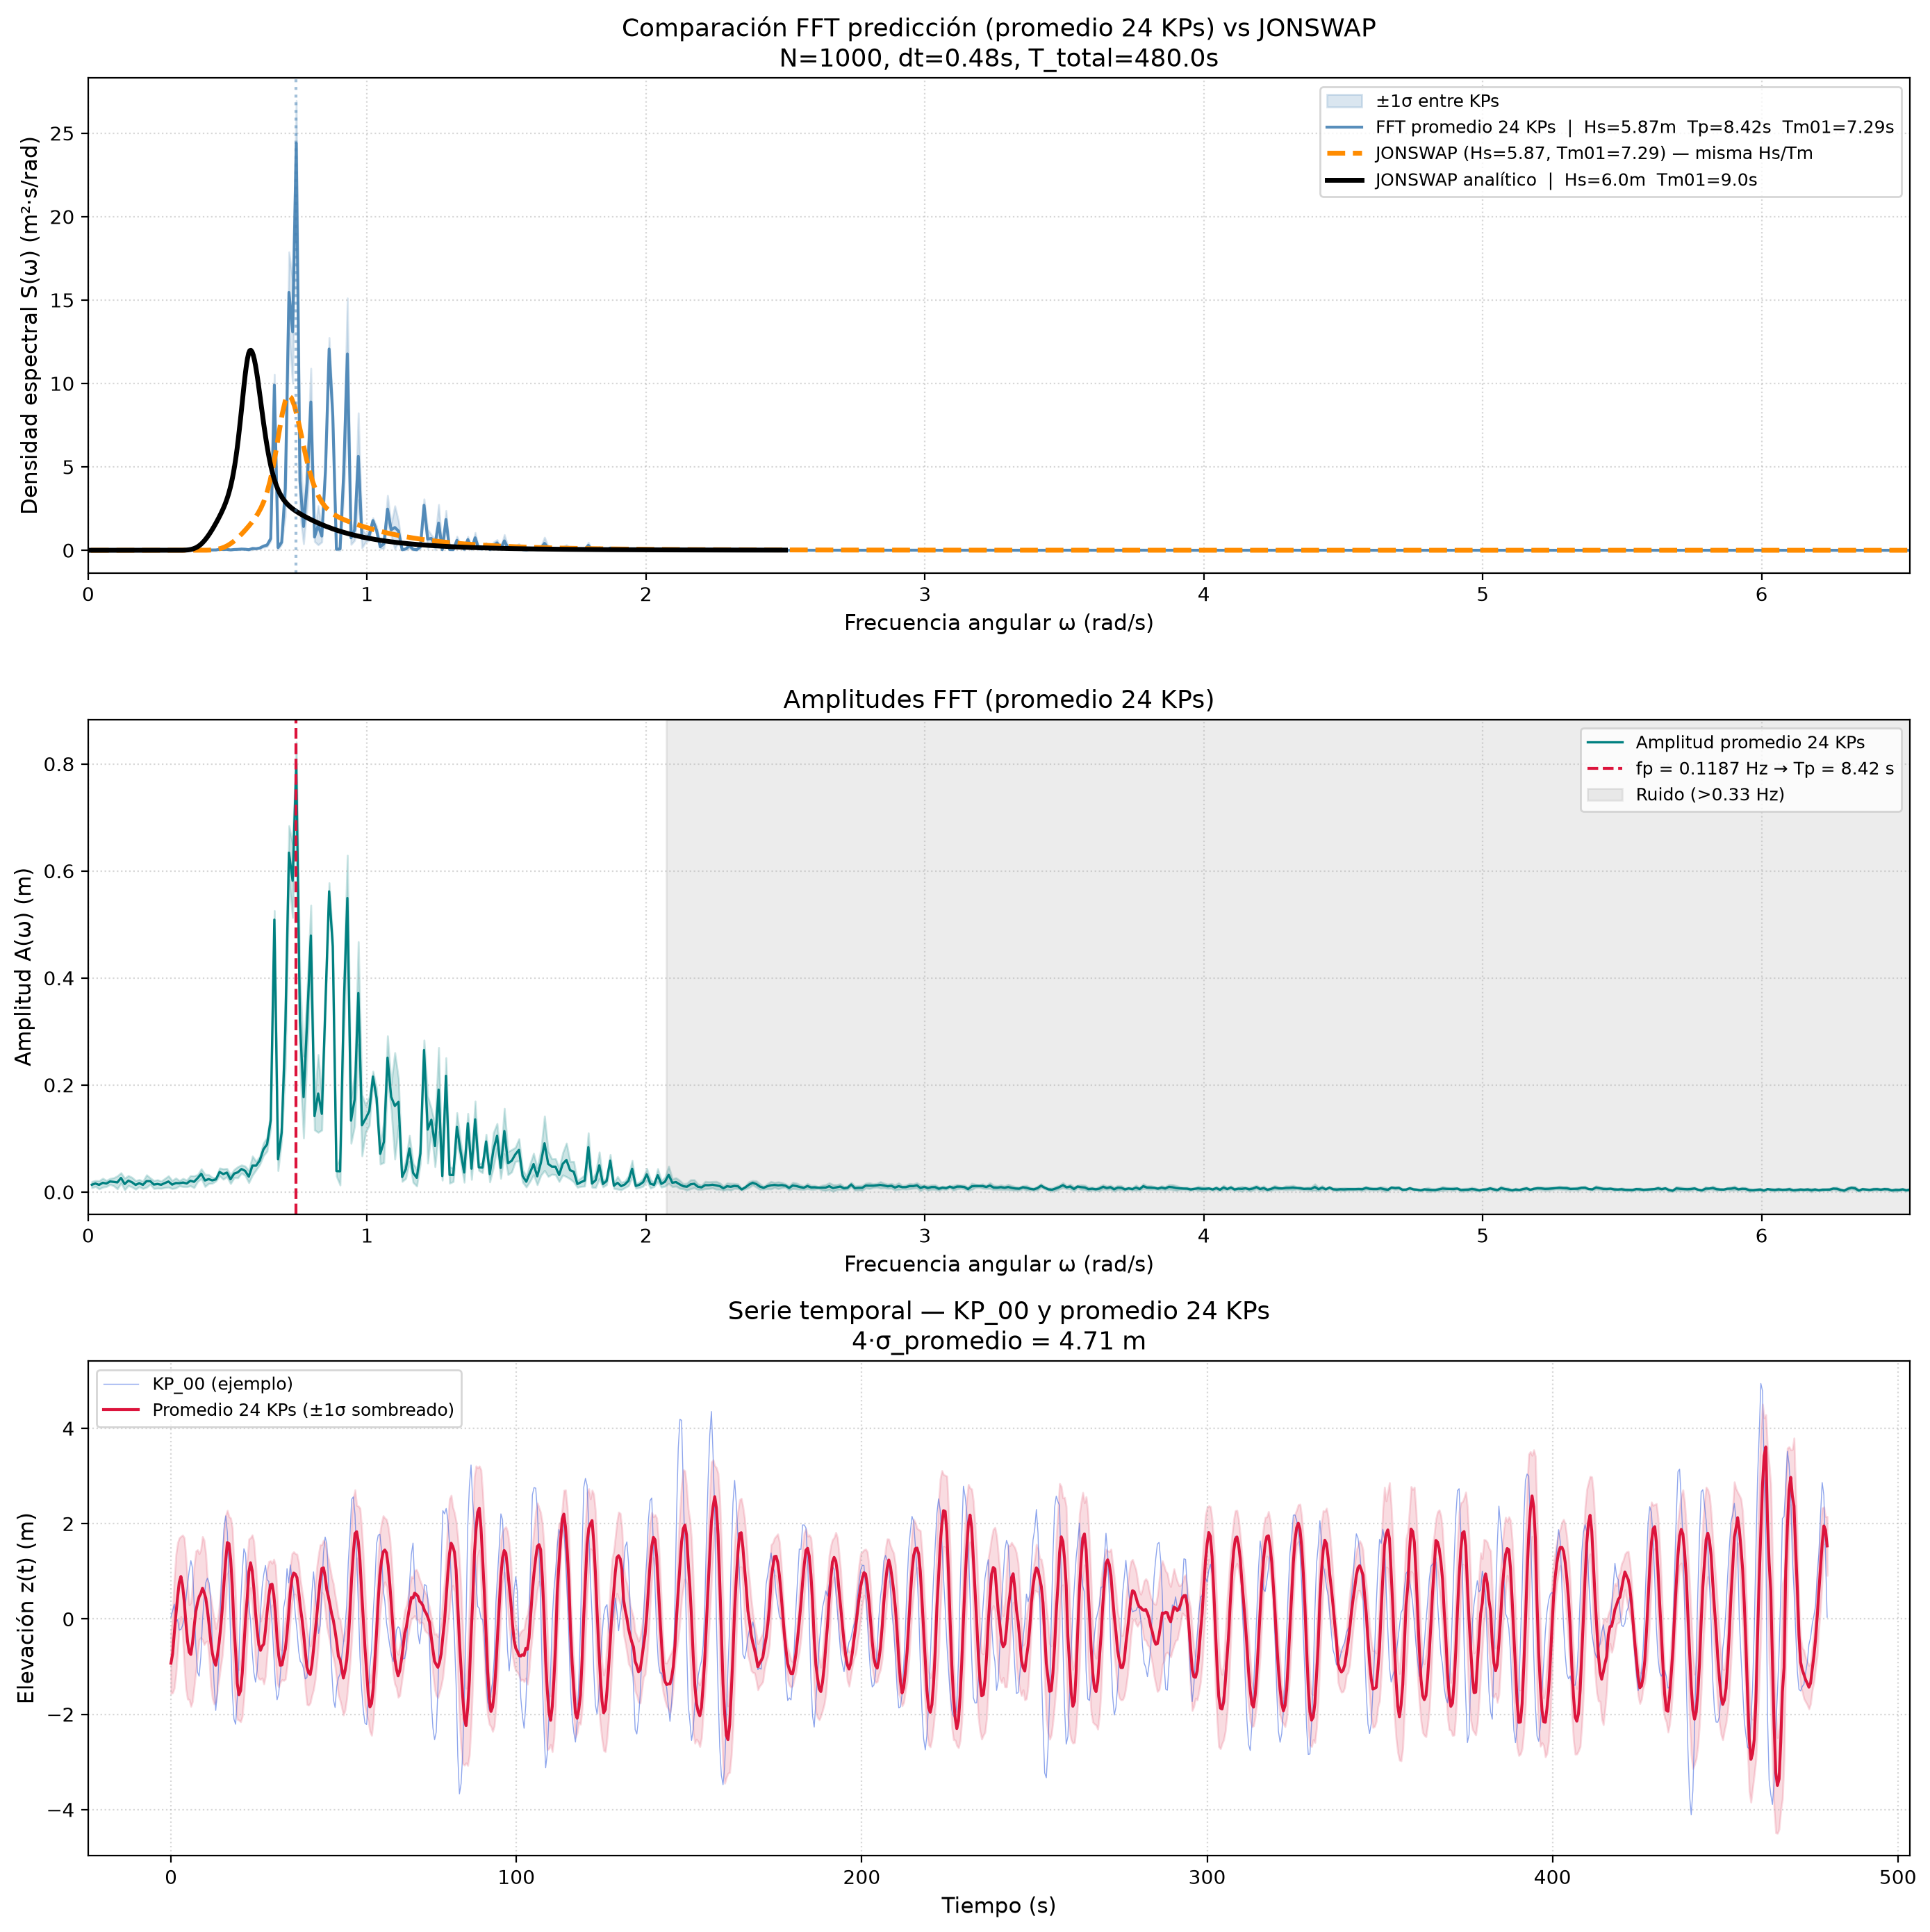

This chart was generated by the following Python code:
"""
csv_fft_plot_prediction.py
Lee z_metros.csv (serie temporal de 24 keypoints, frame a 0.48 s),
aplica FFT 1D sobre cada keypoint y calcula el espectro promedio de
los 24 keypoints. Compara con:
  - El espectro analítico JONSWAP de debug_analytical_spectrum.csv (Hs=6m, Tm=9s)
  - Un espectro JONSWAP generado con los parámetros Hs, Tm estimados desde la FFT

Uso:
  python csv_fft_plot_prediction.py
"""

import os
import sys
import numpy as np
import pandas as pd
import matplotlib.pyplot as plt

# Añadir el directorio raíz del proyecto al path para importar config
ROOT = os.path.abspath(os.path.join(os.path.dirname(__file__), "..", ".."))
sys.path.insert(0, ROOT)

import config

# ============================================================
# CONSTANTES
# ============================================================
SCRIPT_DIR = os.path.dirname(os.path.abspath(__file__))
CSV_Z_METROS = os.path.join(SCRIPT_DIR, "..", "z_metros.csv")
CSV_ANALYTICAL = os.path.join(
    SCRIPT_DIR, "..", "01_validation_1d", "debug_analytical_spectrum.csv"
)

DELTA_T = config.DELTA_T  # 0.48 s
FILTRO_FREC_MAX_HZ = config.FILTRO_FREC_MAX_HZ

print(f"DELTA_T = {DELTA_T} s")
print(f"FILTRO_FREC_MAX_HZ = {FILTRO_FREC_MAX_HZ} Hz")

# ============================================================
# 1. LEER z_metros.csv
# ============================================================
df_z = pd.read_csv(CSV_Z_METROS, sep=";")
print(f"\nDimensiones z_metros.csv: {df_z.shape}")
print(f"Columnas: {df_z.columns.tolist()}")

# Extraer columnas de keypoints (kp_00 a kp_23)
kp_cols = [c for c in df_z.columns if c.startswith("kp_")]
print(f"Keypoints detectados: {len(kp_cols)}")

# Matriz z_all: (N_frames, N_kp)
z_all = df_z[kp_cols].values.astype(float)
N_frames, N_kp = z_all.shape
print(f"N_frames = {N_frames}, N_kp = {N_kp}")

# Vector de tiempo
tiempo = np.arange(N_frames) * DELTA_T
T_total = N_frames * DELTA_T

print(f"T_total = {T_total:.1f} s")
print(
    f"z_all stats: min={z_all.min():.3f}, max={z_all.max():.3f}, std={z_all.std():.3f} m"
)

# ============================================================
# 2. FFT 1D POR KEYPOINT (sin usar fft_analisis.py, numpy puro)
# ============================================================
# Centrar cada keypoint
z_centrada = z_all - np.mean(z_all, axis=0, keepdims=True)

# FFT sobre cada keypoint
N = N_frames
dt = DELTA_T
df_hz = 1.0 / (N * dt)
dw = 2.0 * np.pi * df_hz

print(f"\n--- Parámetros FFT ---")
print(f"N = {N}, dt = {dt} s, T_total = {N*dt:.1f} s")
print(f"df = {df_hz:.4f} Hz, dw = {dw:.4f} rad/s")

# Calcular FFT para cada KP
amps_all = []  # lista de arrays de amplitudes
freqs_pos = None
omega_pos = None

for kp_idx in range(N_kp):
    z = z_centrada[:, kp_idx]
    fft_vals = np.fft.fft(z)
    freqs = np.fft.fftfreq(N, d=dt)

    if kp_idx == 0:
        idx_pos = np.where(freqs > 0)[0]
        freqs_pos = freqs[idx_pos]
        omega_pos = 2.0 * np.pi * freqs_pos

    amps = (2.0 / N) * np.abs(fft_vals[idx_pos])
    amps_all.append(amps)

# Convertir a array (N_kp, N_freqs_pos)
amps_all = np.array(amps_all)

# Densidad espectral S(ω) para cada KP
S_all = (amps_all**2) / (2.0 * dw)  # shape: (N_kp, N_freqs_pos)

# Promedio de S(ω) sobre todos los KPs
S_mean = np.mean(S_all, axis=0)
# Desviación estándar entre KPs
S_std = np.std(S_all, axis=0)

# Amplitud promedio (para calcular Hs, Tp, etc.)
amps_mean = np.mean(amps_all, axis=0)

print(f"\nS_mean stats: min={S_mean.min():.4f}, max={S_mean.max():.4f}")

# ============================================================
# 3. PARÁMETROS ESPECTRALES (del promedio)
# ============================================================
idx_filt = np.where(freqs_pos <= FILTRO_FREC_MAX_HZ)[0]
amps_filt = amps_mean[idx_filt]
freqs_filt = freqs_pos[idx_filt]

# Hs, Tm01, Tp del promedio de KPs
suma_A2 = np.sum(amps_filt**2)
Hs_pred = np.sqrt(8.0 * suma_A2)
m0 = 0.5 * suma_A2
m1 = np.sum(0.5 * amps_filt**2 * freqs_filt)
m2 = np.sum(0.5 * amps_filt**2 * freqs_filt**2)
Tm01_pred = m0 / m1 if m1 > 0 else 0
Tm02_pred = np.sqrt(m0 / m2) if m2 > 0 else 0

idx_pico = np.argmax(amps_mean)
f_pico = freqs_pos[idx_pico]
Tp_pred = 1.0 / f_pico if f_pico > 0 else 0

print(f"\n--- Parámetros espectrales (promedio 24 KPs) ---")
print(f"Hs   = {Hs_pred:.3f} m")
print(f"Tp   = {Tp_pred:.3f} s  (fp = {f_pico:.4f} Hz)")
print(f"Tm01 = {Tm01_pred:.3f} s")
print(f"Tm02 = {Tm02_pred:.3f} s")
print(f"4*σ  = {4 * np.mean(np.std(z_centrada, axis=0)):.3f} m  (estimación temporal)")

# ============================================================
# 4. LEER ESPECTRO ANALÍTICO JONSWAP (Hs=6m, Tm=9s)
# ============================================================
if os.path.exists(CSV_ANALYTICAL):
    df_anal = pd.read_csv(CSV_ANALYTICAL, sep=";")
    omega_anal = df_anal["omega_rad_s"].values
    S_anal = df_anal["S_m2_s_rad"].values
    Hs_anal = 6.0
    Tp_anal = 2.0 * np.pi / omega_anal[np.argmax(S_anal)]
    Tm01_anal = 9.0
    print(f"\n--- Espectro analítico cargado ---")
    print(
        f"Hs_anal={Hs_anal:.1f} m, Tp_anal={Tp_anal:.2f} s, Tm01_anal={Tm01_anal:.1f} s"
    )
else:
    print(f"\n⚠️  No se encontró {CSV_ANALYTICAL}")
    omega_anal, S_anal = None, None


# ============================================================
# 5. GENERAR ESPECTRO JONSWAP CON LOS PARÁMETROS ESTIMADOS
#    (para comparar forma espectral con mismos Hs, Tm)
# ============================================================
def jonswap_8_12(omega, Hs, Tm):
    """JONSWAP ec. 8-12 SeaFEM: S(ω) = (155*Hs²/(Tm⁴*ω⁵)) * 3.3^Y * exp(-944*Tm⁻⁴*ω⁻⁴)"""
    Tm = float(Tm)
    if Tm <= 0:
        return np.zeros_like(omega)
    sigma = np.where(omega <= 5.24 / Tm, 0.07, 0.09)
    Y = np.exp(-(((0.191 * omega * Tm - 1) / (sigma * np.sqrt(2))) ** 2))
    S = (
        (155.0 * Hs**2 / (Tm**4 * omega**5))
        * (3.3**Y)
        * np.exp(-944.0 * Tm ** (-4) * omega ** (-4))
    )
    return np.maximum(S, 0)


# JONSWAP con parámetros estimados de la predicción
omega_smooth = np.linspace(0.01, omega_pos.max(), 600)
S_jonswap_pred = jonswap_8_12(omega_smooth, Hs_pred, Tm01_pred)

print(f"\n--- JONSWAP generado con parámetros estimados ---")
print(f"Hs={Hs_pred:.2f} m, Tm01={Tm01_pred:.2f} s")

# ============================================================
# 6. PLOT COMPARATIVO
# ============================================================
fig, axes = plt.subplots(3, 1, figsize=(14, 14))

# ── Panel 1: S(ω) vs ω ──
ax = axes[0]

# Espectro FFT promedio (puntos)
ax.fill_between(
    omega_pos,
    S_mean - S_std,
    S_mean + S_std,
    color="steelblue",
    alpha=0.2,
    label=f"±1σ entre KPs",
)
ax.plot(
    omega_pos,
    S_mean,
    color="steelblue",
    linewidth=1.5,
    alpha=0.9,
    label=f"FFT promedio 24 KPs  |  Hs={Hs_pred:.2f}m  Tp={Tp_pred:.2f}s  Tm01={Tm01_pred:.2f}s",
)

# JONSWAP con parámetros estimados (línea discontinua)
ax.plot(
    omega_smooth,
    S_jonswap_pred,
    color="darkorange",
    linewidth=2.5,
    linestyle="--",
    label=f"JONSWAP (Hs={Hs_pred:.2f}, Tm01={Tm01_pred:.2f}) — misma Hs/Tm",
)

# JONSWAP analítico original (Hs=6, Tm=9) si existe
if omega_anal is not None:
    ax.plot(
        omega_anal,
        S_anal,
        color="black",
        linewidth=2.5,
        label=f"JONSWAP analítico  |  Hs={Hs_anal:.1f}m  Tm01={Tm01_anal:.1f}s",
    )

ax.set_xlabel("Frecuencia angular ω (rad/s)", fontsize=11)
ax.set_ylabel("Densidad espectral S(ω) (m²·s/rad)", fontsize=11)
ax.set_title(
    f"Comparación FFT predicción (promedio 24 KPs) vs JONSWAP\n"
    f"N={N}, dt={dt}s, T_total={T_total:.1f}s",
    fontsize=13,
)
ax.legend(fontsize=9, loc="upper right")
ax.grid(True, linestyle=":", alpha=0.5)
ax.set_xlim(0, omega_pos.max())

# Línea vertical en fp
ax.axvline(x=2 * np.pi * f_pico, color="steelblue", linestyle=":", alpha=0.5)

# ── Panel 2: A(ω) vs ω (amplitudes, no densidad) ──
ax2 = axes[1]
amps_std = np.std(amps_all, axis=0)
ax2.fill_between(
    omega_pos,
    amps_mean - amps_std,
    amps_mean + amps_std,
    color="teal",
    alpha=0.2,
)
ax2.plot(
    omega_pos, amps_mean, color="teal", linewidth=1.2, label=f"Amplitud promedio 24 KPs"
)
ax2.axvline(
    x=2 * np.pi * f_pico,
    color="crimson",
    linestyle="--",
    label=f"fp = {f_pico:.4f} Hz → Tp = {Tp_pred:.2f} s",
)
ax2.axvspan(
    2 * np.pi * FILTRO_FREC_MAX_HZ,
    omega_pos.max(),
    color="gray",
    alpha=0.15,
    label=f"Ruido (>{FILTRO_FREC_MAX_HZ} Hz)",
)
ax2.set_xlabel("Frecuencia angular ω (rad/s)", fontsize=11)
ax2.set_ylabel("Amplitud A(ω) (m)", fontsize=11)
ax2.set_title("Amplitudes FFT (promedio 24 KPs)", fontsize=13)
ax2.legend(fontsize=9)
ax2.grid(True, linestyle=":", alpha=0.5)
ax2.set_xlim(0, omega_pos.max())

# ── Panel 3: Serie temporal de un KP de ejemplo (kp_00) y del promedio ──
ax3 = axes[2]
z_promedio = np.mean(z_centrada, axis=1)  # promedio de los 24 KPs en cada frame
ax3.plot(
    tiempo,
    z_centrada[:, 0],
    color="royalblue",
    linewidth=0.5,
    alpha=0.6,
    label="KP_00 (ejemplo)",
)
ax3.plot(
    tiempo,
    z_promedio,
    color="crimson",
    linewidth=1.5,
    label="Promedio 24 KPs (±1σ sombreado)",
)
std_temporal = np.std(z_centrada, axis=1)
ax3.fill_between(
    tiempo,
    z_promedio - std_temporal,
    z_promedio + std_temporal,
    color="crimson",
    alpha=0.15,
)
ax3.set_xlabel("Tiempo (s)", fontsize=11)
ax3.set_ylabel("Elevación z(t) (m)", fontsize=11)
ax3.set_title(
    f"Serie temporal — KP_00 y promedio 24 KPs\n"
    f"4·σ_promedio = {4*np.std(z_promedio):.2f} m",
    fontsize=13,
)
ax3.legend(fontsize=9)
ax3.grid(True, linestyle=":", alpha=0.5)

plt.tight_layout()
ruta_fig = os.path.join(SCRIPT_DIR, "csv_fft_plot_prediction.png")
plt.savefig(ruta_fig, dpi=200, bbox_inches="tight")
print(f"\n✅ Figura guardada: {ruta_fig}")
plt.show()
